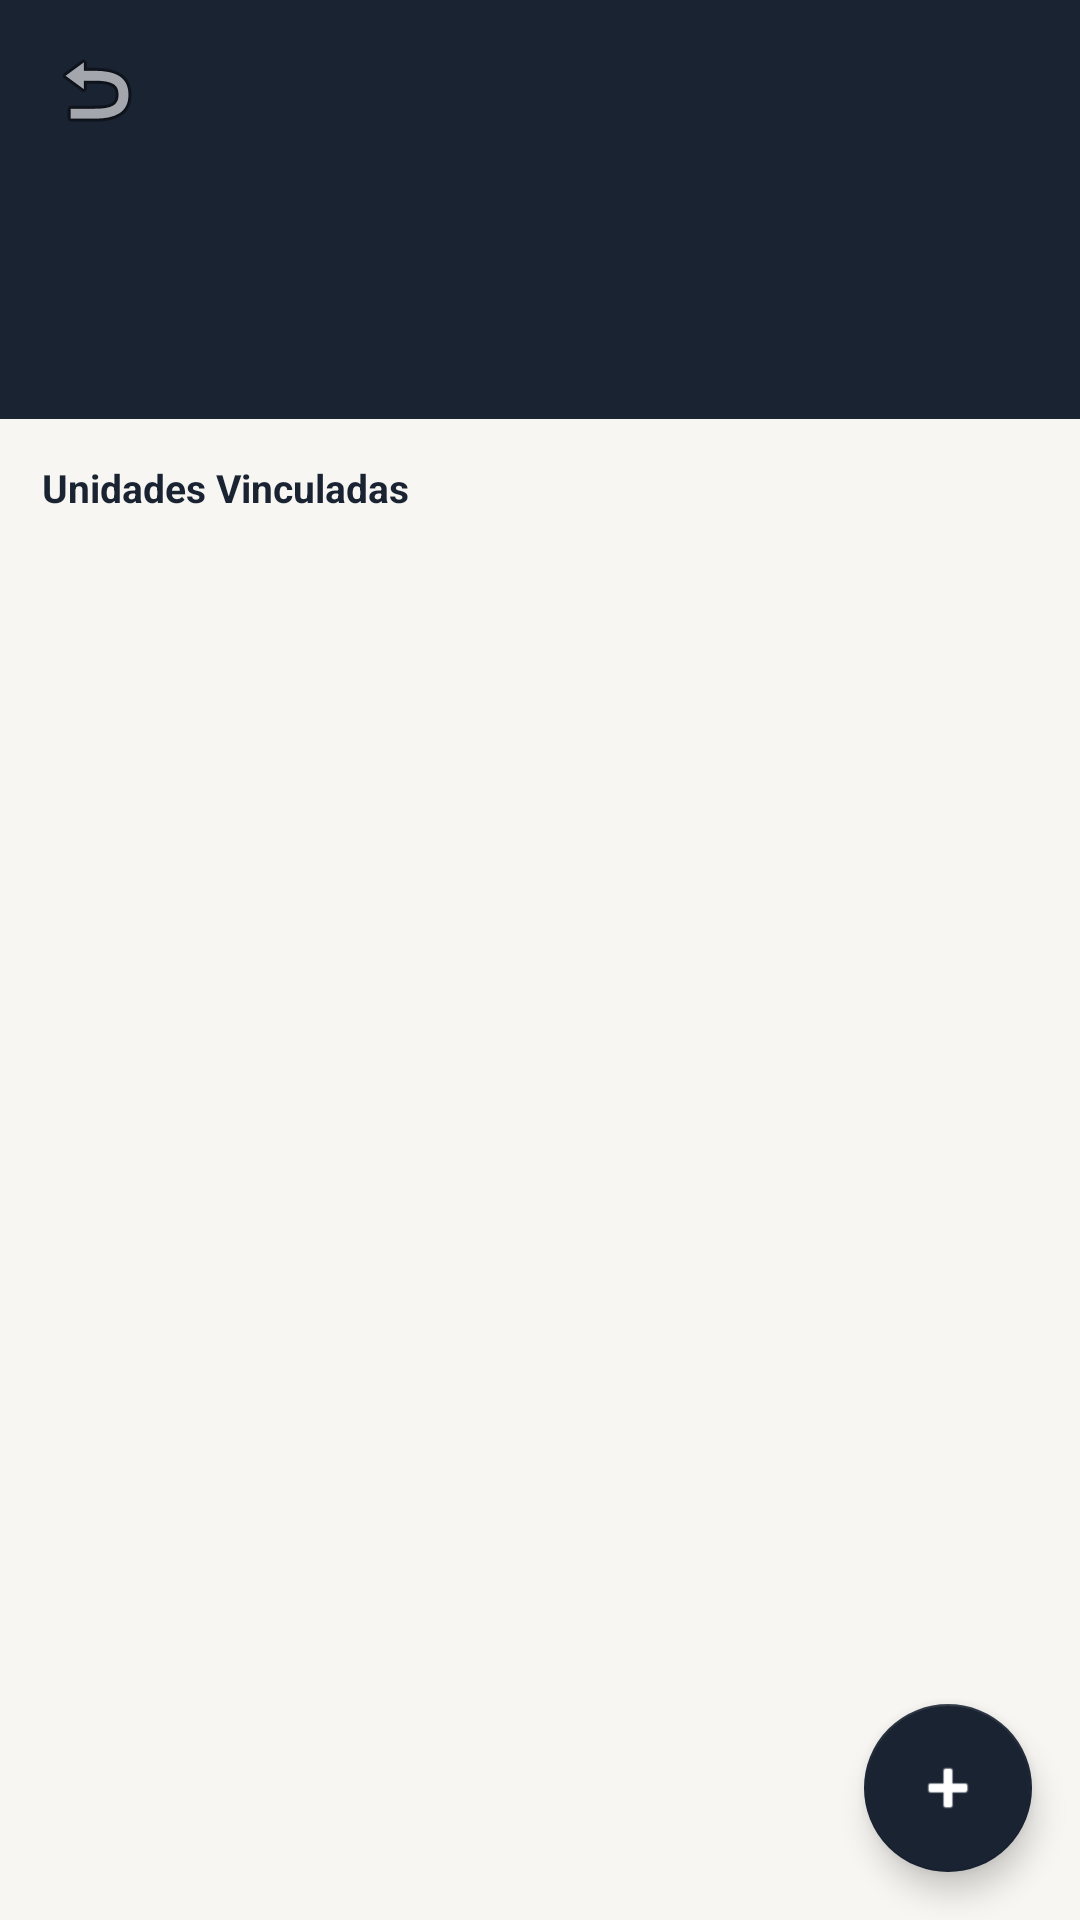

Produce the Android XML layout that renders to this screen, including the resource entries it uses.
<!-- AndroidManifest.xml: application theme Theme.EcoRead -->
<!-- res/layout/activity_proprietario_detalhe.xml -->
<?xml version="1.0" encoding="utf-8"?>
<LinearLayout xmlns:android="http://schemas.android.com/apk/res/android"
    xmlns:app="http://schemas.android.com/apk/res-auto"
    android:layout_width="match_parent"
    android:layout_height="match_parent"
    android:orientation="vertical"
    android:background="@color/background">

    
    <LinearLayout
        android:layout_width="match_parent"
        android:layout_height="wrap_content"
        android:orientation="vertical"
        android:background="@color/primaryDark"
        android:paddingLeft="16dp"
        android:paddingRight="16dp"
        android:paddingTop="14dp"
        android:paddingBottom="20dp">

        <LinearLayout
            android:layout_width="match_parent"
            android:layout_height="wrap_content"
            android:orientation="horizontal"
            android:gravity="center_vertical"
            android:layout_marginBottom="16dp">

            <ImageButton
                android:id="@+id/btnVoltar"
                android:layout_width="32dp"
                android:layout_height="32dp"
                android:src="@android:drawable/ic_menu_revert"
                android:background="@null"
                android:contentDescription="Voltar" />

        </LinearLayout>

        
        <LinearLayout
            android:layout_width="match_parent"
            android:layout_height="wrap_content"
            android:orientation="horizontal"
            android:gravity="center_vertical">

            <TextView
                android:id="@+id/tvIniciais"
                android:layout_width="52dp"
                android:layout_height="52dp"
                android:gravity="center"
                android:background="@drawable/bg_avatar"
                android:textColor="@color/accent"
                android:textSize="16sp"
                android:textStyle="bold"
                android:layout_marginEnd="14dp" />

            <LinearLayout
                android:layout_width="0dp"
                android:layout_height="wrap_content"
                android:layout_weight="1"
                android:orientation="vertical">

                <TextView
                    android:id="@+id/tvNome"
                    android:layout_width="wrap_content"
                    android:layout_height="wrap_content"
                    android:textColor="#FFFFFF"
                    android:textSize="17sp"
                    android:textStyle="bold" />

                <TextView
                    android:id="@+id/tvCpf"
                    android:layout_width="wrap_content"
                    android:layout_height="wrap_content"
                    android:textColor="#80FFFFFF"
                    android:textSize="12sp"
                    android:fontFamily="monospace"
                    android:layout_marginTop="2dp" />

                <TextView
                    android:id="@+id/tvContato"
                    android:layout_width="wrap_content"
                    android:layout_height="wrap_content"
                    android:textColor="#60FFFFFF"
                    android:textSize="11sp"
                    android:layout_marginTop="2dp" />

            </LinearLayout>
        </LinearLayout>

    </LinearLayout>

    
    <LinearLayout
        android:layout_width="match_parent"
        android:layout_height="wrap_content"
        android:orientation="horizontal"
        android:gravity="center_vertical"
        android:padding="14dp">

        <TextView
            android:layout_width="0dp"
            android:layout_height="wrap_content"
            android:layout_weight="1"
            android:text="Unidades Vinculadas"
            android:textSize="13sp"
            android:textStyle="bold"
            android:textColor="@color/textPrimary" />

        <TextView
            android:id="@+id/tvApartamentosCount"
            android:layout_width="wrap_content"
            android:layout_height="wrap_content"
            android:textSize="11sp"
            android:textColor="@color/textSecondary" />

    </LinearLayout>

    <androidx.recyclerview.widget.RecyclerView
        android:id="@+id/rvApartamentos"
        android:layout_width="match_parent"
        android:layout_height="0dp"
        android:layout_weight="1"
        android:paddingLeft="12dp"
        android:paddingRight="12dp"
        android:clipToPadding="false" />

    <com.google.android.material.floatingactionbutton.FloatingActionButton
        android:id="@+id/fabNovoApt"
        android:layout_width="wrap_content"
        android:layout_height="wrap_content"
        android:layout_gravity="bottom|end"
        android:layout_margin="16dp"
        android:src="@android:drawable/ic_input_add"
        android:contentDescription="Novo apartamento"
        app:backgroundTint="@color/primaryDark"
        app:tint="@android:color/white" />

</LinearLayout>
<!-- resources referenced by this layout -->
<resources>
  <color name="accent">#4F46E5</color>
  <color name="background">#F7F6F2</color>
  <color name="primaryDark">#1A2332</color>
  <color name="textPrimary">#1A2332</color>
  <color name="textSecondary">#666666</color>
  <style name="Theme.EcoRead" parent="Theme.MaterialComponents.DayNight.NoActionBar">
          <item name="colorPrimary">@color/primaryDark</item>
          <item name="colorPrimaryVariant">@color/primaryMid</item>
          <item name="colorOnPrimary">@android:color/white</item>
          <item name="colorSecondary">@color/accent</item>
          <item name="colorOnSecondary">@android:color/white</item>
          <item name="android:colorBackground">@color/background</item>
          <item name="android:statusBarColor">@color/statusBar</item>
          <item name="android:windowLightStatusBar">false</item>
      </style>
  <color name="primaryMid">#2C3E50</color>
  <color name="statusBar">#1A2332</color>
</resources>
